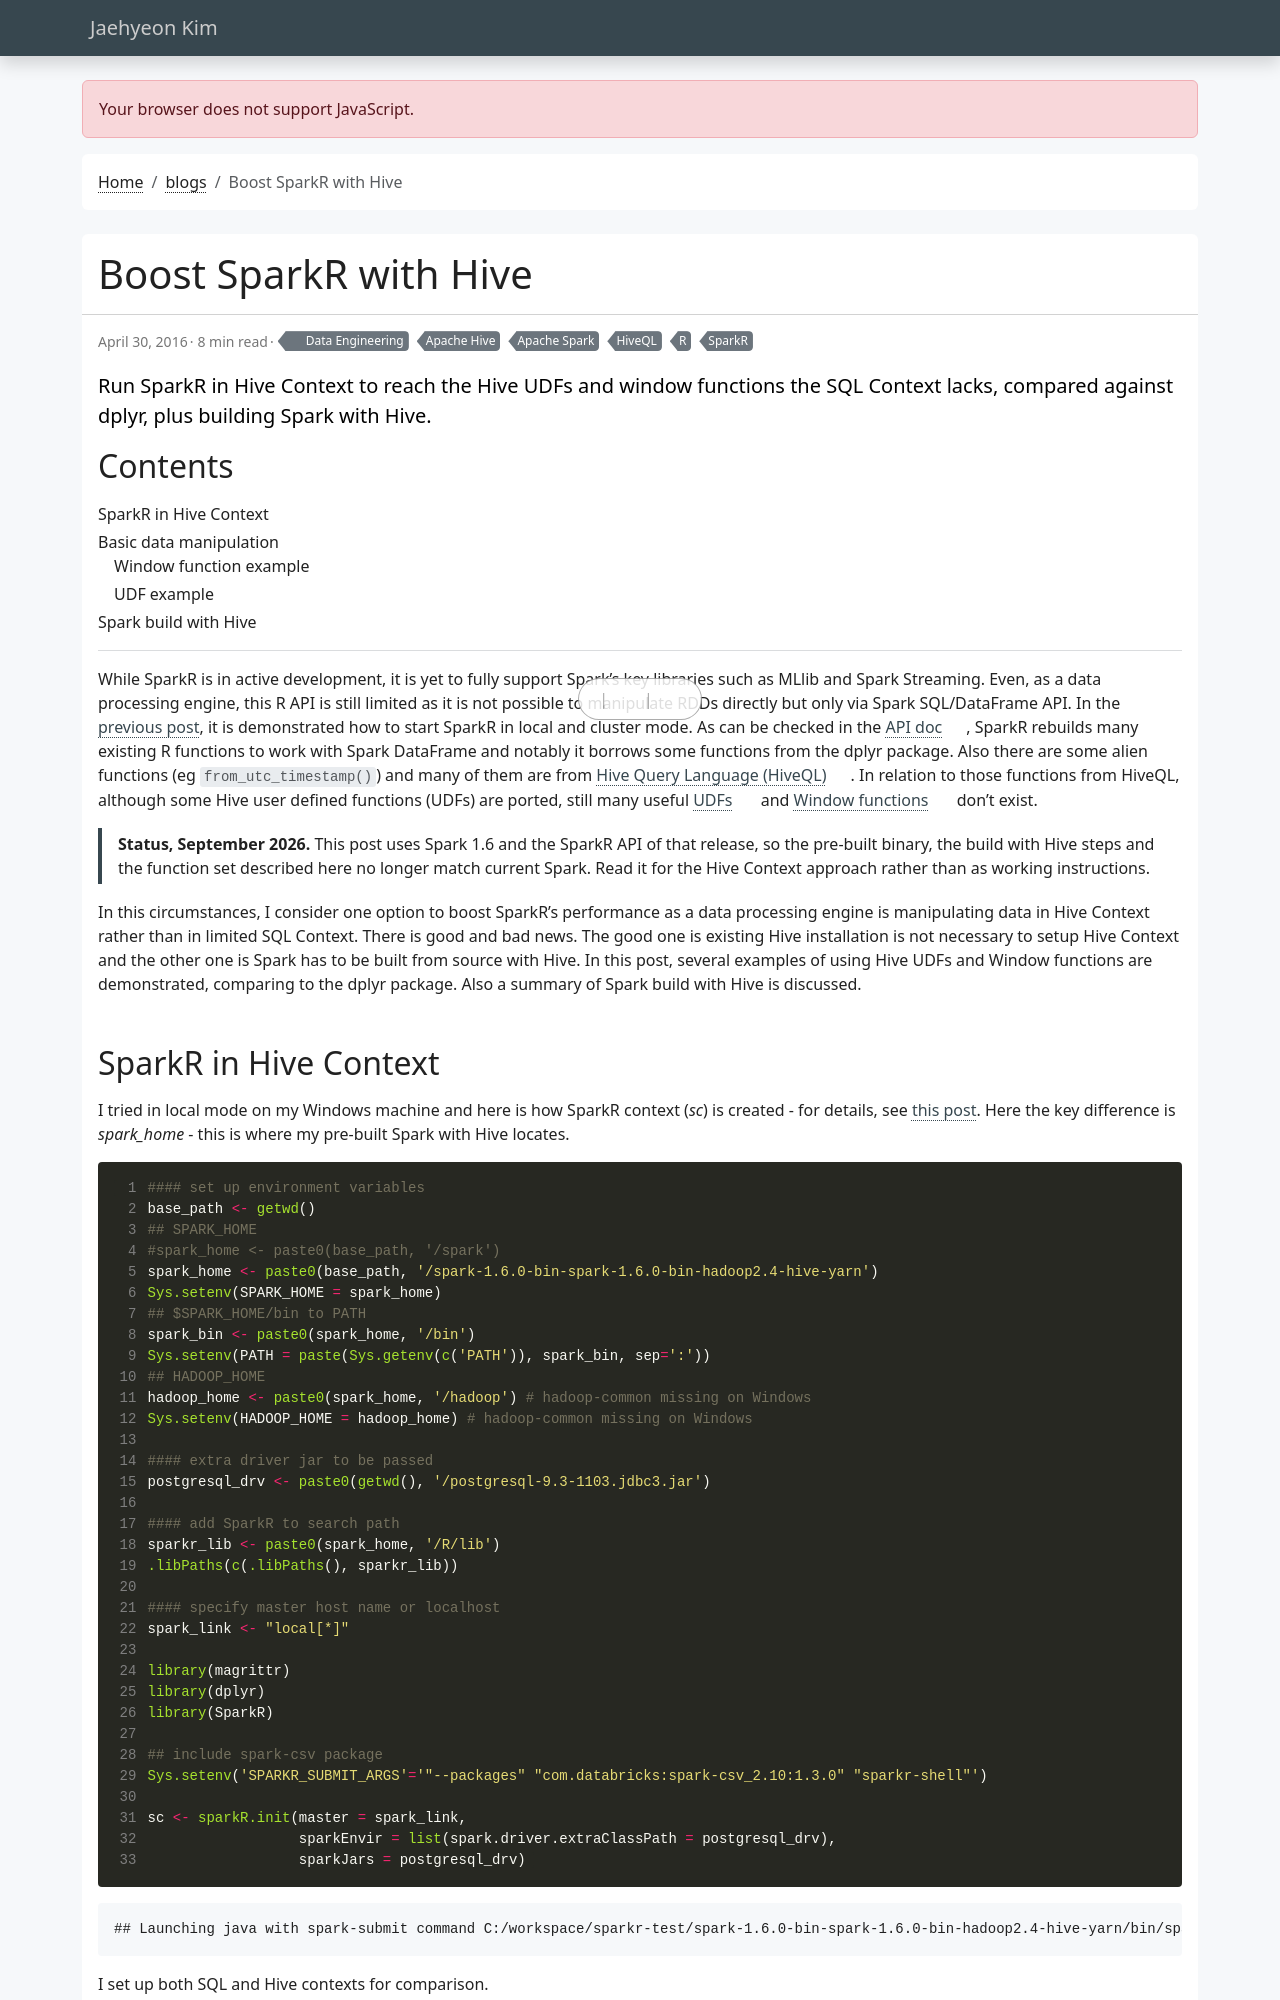

repository: jaehyeon-kim/jaehyeon-kim.github.io · page: blog/2016-04-30-boost-sparkr-with-hive/index.html · generator: jekyll

---
title: Boost SparkR with Hive
date: 2016-04-30
draft: false
featured: false
comment: true
toc: true
# series:
#   - API development with R
categories:
  - Data Engineering
tags: 
  - Apache Spark
  - Apache Hive
  - HiveQL
  - SparkR
  - R
description: Run SparkR in Hive Context to reach the Hive UDFs and window functions the SQL Context lacks, compared against dplyr, plus building Spark with Hive.
---

While SparkR is in active development, it is yet to fully support Spark's key libraries such as MLlib and Spark Streaming. Even, as a data processing engine, this R API is still limited as it is not possible to manipulate RDDs directly but only via Spark SQL/DataFrame API. In the [previous post](/blog/2016-03-02-quick-start-sparkr-in-local-and-cluster-mode/), it is demonstrated how to start SparkR in local and cluster mode. As can be checked in the [API doc](https://spark.apache.org/docs/latest/api/R/index.html), SparkR rebuilds many existing R functions to work with Spark DataFrame and notably it borrows some functions from the dplyr package. Also there are some alien functions (eg `from_utc_timestamp()`) and many of them are from [Hive Query Language (HiveQL)](https://cwiki.apache.org/confluence/display/Hive/LanguageManual). In relation to those functions from HiveQL, although some Hive user defined functions (UDFs) are ported, still many useful [UDFs](https://cwiki.apache.org/confluence/display/Hive/LanguageManual+UDF) and [Window functions](https://cwiki.apache.org/confluence/display/Hive/LanguageManual+WindowingAndAnalytics) don't exist. 

> **Status, September 2026.** This post uses Spark 1.6 and the SparkR API of that release, so the pre-built binary, the build with Hive steps and the function set described here no longer match current Spark. Read it for the Hive Context approach rather than as working instructions.
